Run: headless pygame with SDL's dummy video driver; simulated clock (each Clock.tick advances the game by its frame time, no real sleeping); random seed 0; keys injected as events and as key.get_pressed() state; mouse plan: one left click at the window centre at the start of phase 2, then a move to the lower-right quarter at the start of phase 3.
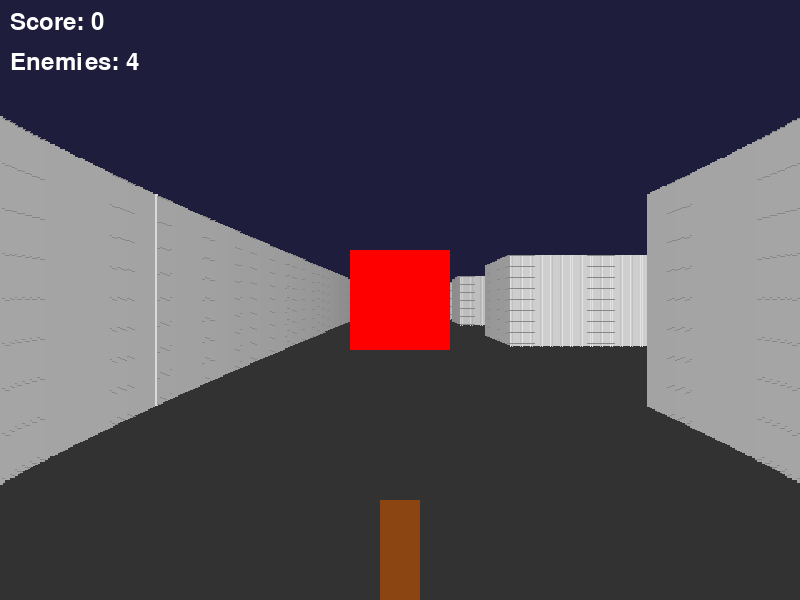
Frame 1 of 4 · flips 1–60 · no input
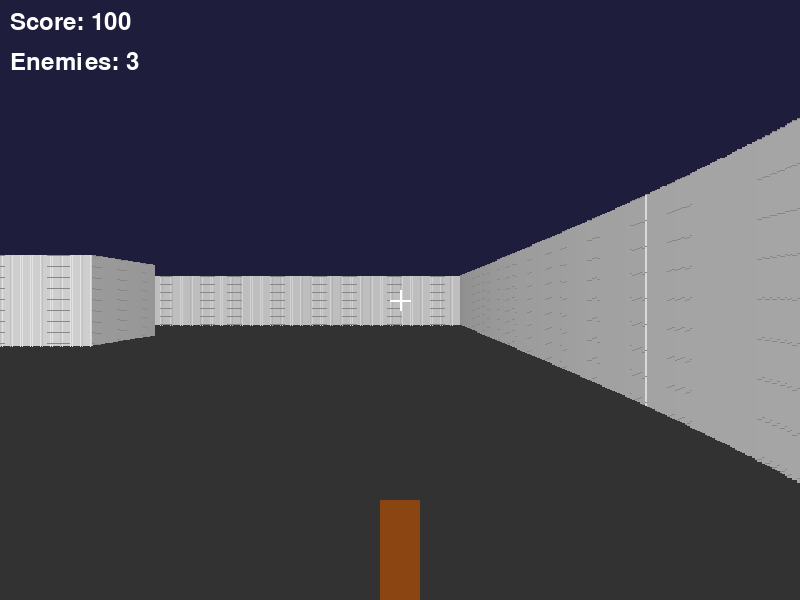
Frame 2 of 4 · flips 61–180 · clicked the window centre · tapped SPACE, RETURN · held RIGHT (→), D
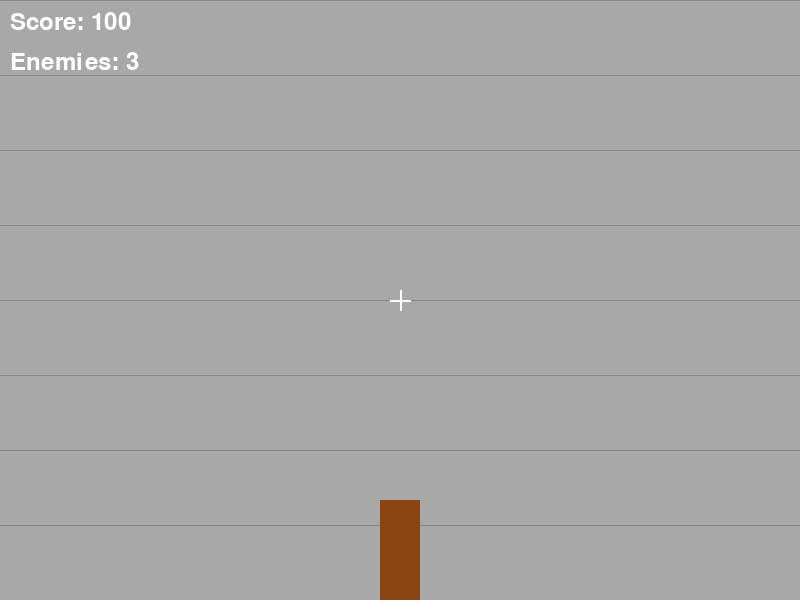
Frame 3 of 4 · flips 181–300 · moved the mouse to the lower-right quarter · held DOWN (↓), S
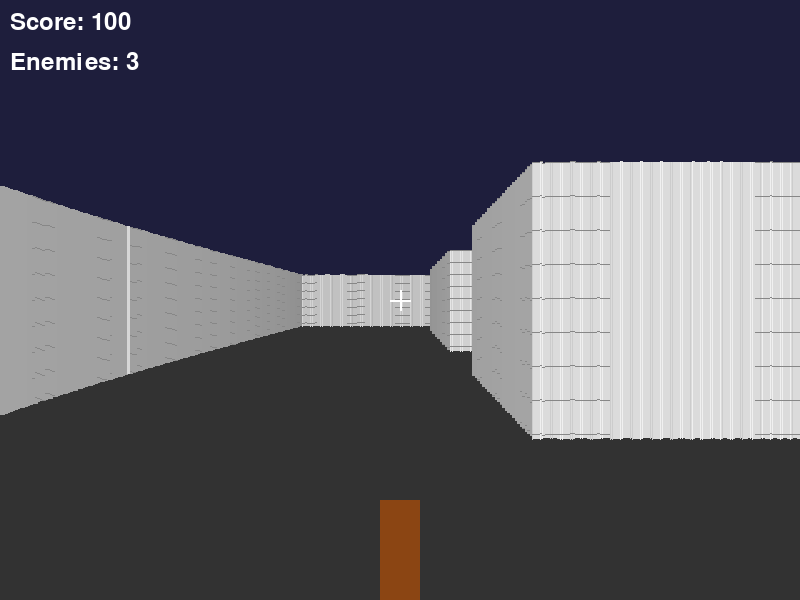
Frame 4 of 4 · flips 301–420 · held LEFT (←), A, UP (↑), W

The pygame program that drew these frames:

import pygame
import sys
import math

pygame.init()

WIDTH, HEIGHT = 800, 600
HALF_HEIGHT = HEIGHT // 2
FOV = math.pi / 3  
HALF_FOV = FOV / 2
TILE_SIZE = 64 
PLAYER_SPEED = 0.05
PLAYER_ROT_SPEED = 0.03

BLACK = (0, 0, 0)
WHITE = (255, 255, 255)
RED = (255, 0, 0)
GREEN = (0, 255, 0)
BLUE = (0, 0, 255)
GRAY = (100, 100, 100)
DARK_GRAY = (50, 50, 50)
BROWN = (139, 69, 19)

WALL_COLORS = {
    1: (225, 225, 225)  

}
MAP = [
    [1, 1, 1, 1, 1, 1, 1, 1, 1, 1, 1, 1, 1, 1],
    [1, 0, 0, 0, 0, 0, 0, 0, 0, 0, 0, 0, 0, 1],
    [1, 0, 1, 0, 0, 1, 0, 0, 1, 0, 1, 1, 0, 1],
    [1, 0, 1, 0, 0, 0, 0, 1, 1, 0, 0, 0, 0, 1],
    [1, 0, 1, 0, 0, 0, 0, 1, 0, 0, 0, 1, 1, 1],
    [1, 0, 0, 0, 0, 1, 0, 0, 1, 0, 1, 0, 0, 1],
    [1, 0, 0, 0, 0, 0, 0, 0, 1, 0, 1, 0, 0, 1],
    [1, 0, 0, 0, 0, 0, 0, 0, 1, 0, 0, 0, 0, 1],
    [1, 1, 1, 1, 1, 1, 1, 1, 1, 1, 1, 1, 1, 1]
]

MAP_WIDTH = len(MAP[0])
MAP_HEIGHT = len(MAP)
RAY_COUNT = 320

screen = pygame.display.set_mode((WIDTH, HEIGHT))
pygame.display.set_caption("Updated Doom Walls")
clock = pygame.time.Clock()
font = pygame.font.SysFont(None, 36)

player_x = 1.5  
player_y = 1.5  
player_angle = 0  

class Enemy:
    def __init__(self, x, y):
        self.x = x
        self.y = y
        self.is_alive = True
        
    def check_hit(self, x, y, radius=0.3):
        distance = math.sqrt((self.x - x)**2 + (self.y - y)**2)
        return distance < radius

enemies = [
    Enemy(3.5, 3.5),
    Enemy(5.5, 4.5),
    Enemy(2.5, 2.5),
    Enemy(4.5, 1.5)
]

score = 0

def create_wall_texture(wall_type, width, height):
    texture = pygame.Surface((width, height))
    base_color = WALL_COLORS.get(wall_type, (128, 128, 128))
    
    texture.fill(base_color)
    
    stripe_width = max(1, width // 8)
    for x in range(0, width, stripe_width * 2):
        darker_color = tuple(max(0, c - 30) for c in base_color)
        pygame.draw.rect(texture, darker_color, (x, 0, stripe_width, height))
    
    row_height = max(1, height // 12)
    for y in range(0, height, row_height):
        line_color = tuple(max(0, c - 20) for c in base_color)
        pygame.draw.line(texture, line_color, (0, y), (width, y), 1)
    
    for i in range(width * height // 20):
        x = pygame.math.Vector2(pygame.math.Vector2(0, width).x, pygame.math.Vector2(0, height).y)
        noise_color = tuple(min(255, max(0, c + pygame.math.Vector2(-10, 10).x)) for c in base_color)
        if 0 <= x.x < width and 0 <= x.y < height:
            texture.set_at((int(x.x), int(x.y)), noise_color)
    
    return texture

def cast_rays():
    rays = []
    for i in range(RAY_COUNT):
        ray_angle = player_angle - HALF_FOV + FOV * i / RAY_COUNT
        
        distance = 0
        hit_wall = False
        wall_type = 1
        hit_vertical = False  
        wall_x = 0  
        
        cos_a = math.cos(ray_angle)
        sin_a = math.sin(ray_angle)
        
        step_size = 0.01
        ray_x, ray_y = player_x, player_y
        
        while not hit_wall and distance < 20:
            distance += step_size
            ray_x = player_x + distance * cos_a
            ray_y = player_y + distance * sin_a
            
            if ray_x < 0 or ray_x >= MAP_WIDTH or ray_y < 0 or ray_y >= MAP_HEIGHT:
                hit_wall = True
                distance = 20  
                wall_type = 1
            elif MAP[int(ray_y)][int(ray_x)] != 0:
                hit_wall = True
                wall_type = MAP[int(ray_y)][int(ray_x)]
                
                prev_x = player_x + (distance - step_size) * cos_a
                prev_y = player_y + (distance - step_size) * sin_a
                
                if int(prev_x) != int(ray_x):
                    hit_vertical = True
                    wall_x = ray_y % 1
                else:
                    hit_vertical = False
                    wall_x = ray_x % 1

        distance = distance * math.cos(player_angle - ray_angle)
        
        wall_height = min(int(TILE_SIZE * 5 / distance), HEIGHT)
        
        wall_top = HALF_HEIGHT - wall_height // 2
        wall_bottom = wall_top + wall_height
        
        base_shade = max(40, min(255 - int(distance * 6), 255))
        
        if hit_vertical:
            shade = base_shade
        else:
            shade = int(base_shade * 0.75)
        
        rays.append({
            'distance': distance,
            'height': wall_height,
            'top': wall_top,
            'bottom': wall_bottom,
            'shade': shade,
            'wall_type': wall_type,
            'wall_x': wall_x,
            'hit_vertical': hit_vertical
        })
    
    return rays

def draw_scene(rays):
    screen.fill(BLACK)
    
    pygame.draw.rect(screen, DARK_GRAY, (0, HALF_HEIGHT, WIDTH, HALF_HEIGHT))
    
    ceiling_color = (30, 30, 60)
    pygame.draw.rect(screen, ceiling_color, (0, 0, WIDTH, HALF_HEIGHT))
    
    strip_width = WIDTH / RAY_COUNT
    
    for i, ray in enumerate(rays):
        x = i * strip_width
        
        base_color = WALL_COLORS.get(ray['wall_type'], (128, 128, 128))
        
        wall_color = tuple(int(c * ray['shade'] / 255) for c in base_color)
        
        pygame.draw.rect(screen, wall_color, (x, ray['top'], max(1, int(strip_width + 1)), ray['height']))
        
        if ray['height'] > 15 and strip_width > 1:
            noise_factor = (ray['wall_x'] * 31 + ray['distance']) % 1
            if noise_factor > 0.7:
                highlight_color = tuple(min(255, int(c * 1.15)) for c in wall_color)
            elif noise_factor < 0.3:
                shadow_color = tuple(int(c * 0.85) for c in wall_color)
                wall_color = shadow_color
            
            if ray['hit_vertical']:
                edge_color = tuple(min(255, int(c * 1.1)) for c in wall_color)
                if int(x) % 2 == 0:
                    pygame.draw.line(screen, edge_color, (x, ray['top']), (x, ray['top'] + ray['height']), 1)
            
            brick_pattern = int(ray['wall_x'] * 8) % 3
            if brick_pattern == 0 and ray['height'] > 30:
                mortar_color = tuple(int(c * 0.6) for c in base_color)
                for y_offset in range(0, ray['height'], max(8, ray['height'] // 8)):
                    if y_offset + ray['top'] < HEIGHT:
                        pygame.draw.line(screen, mortar_color, 
                                       (x, ray['top'] + y_offset), 
                                       (x + strip_width, ray['top'] + y_offset), 1)
    
    weapon_rect = pygame.Rect(WIDTH // 2 - 20, HEIGHT - 100, 40, 100)
    pygame.draw.rect(screen, BROWN, weapon_rect)
    
    pygame.draw.line(screen, WHITE, (WIDTH // 2 - 10, HEIGHT // 2), (WIDTH // 2 + 10, HEIGHT // 2), 2)
    pygame.draw.line(screen, WHITE, (WIDTH // 2, HEIGHT // 2 - 10), (WIDTH // 2, HEIGHT // 2 + 10), 2)
    
    for enemy in enemies:
        if not enemy.is_alive:
            continue
        
        dx = enemy.x - player_x
        dy = enemy.y - player_y
        
        enemy_angle = math.atan2(dy, dx)
        relative_angle = enemy_angle - player_angle
        
        while relative_angle > math.pi:
            relative_angle -= 2 * math.pi
        while relative_angle < -math.pi:
            relative_angle += 2 * math.pi
            
        if abs(relative_angle) < HALF_FOV:
            distance = math.sqrt(dx*dx + dy*dy)
            size = int(min(100, 800 / distance))
            
            screen_x = int(WIDTH // 2 + (relative_angle / HALF_FOV) * (WIDTH // 2) - size // 2)
            screen_y = int(HALF_HEIGHT - size // 2)
            
            if distance < 12:  
                pygame.draw.rect(screen, RED, (screen_x, screen_y, size, size))
    
    score_text = font.render(f"Score: {score}", True, WHITE)
    screen.blit(score_text, (10, 10))
    
    enemies_left = sum(1 for enemy in enemies if enemy.is_alive)
    enemies_text = font.render(f"Enemies: {enemies_left}", True, WHITE)
    screen.blit(enemies_text, (10, 50))
    
    if enemies_left == 0:
        win_text = font.render("YOU WIN!", True, GREEN)
        screen.blit(win_text, (WIDTH // 2 - 80, HEIGHT // 2))

def check_collision(x, y):
    if x < 0 or x >= MAP_WIDTH or y < 0 or y >= MAP_HEIGHT:
        return True
    
    for i in range(int(y) - 1, int(y) + 2):
        for j in range(int(x) - 1, int(x) + 2):
            if 0 <= i < MAP_HEIGHT and 0 <= j < MAP_WIDTH:
                if MAP[i][j] != 0:
                    dist_x = abs(x - (j + 0.5))
                    dist_y = abs(y - (i + 0.5))
                    
                    if dist_x < 0.3 and dist_y < 0.3:
                        return True
    
    return False

def handle_shooting():
    global score
    
    mouse_pressed = pygame.mouse.get_pressed()
    
    if mouse_pressed[0]:
        cos_a = math.cos(player_angle)
        sin_a = math.sin(player_angle)
        
        for dist in range(1, 100):
            test_dist = dist * 0.1
            test_x = player_x + cos_a * test_dist
            test_y = player_y + sin_a * test_dist
            
            for enemy in enemies:
                if enemy.is_alive and enemy.check_hit(test_x, test_y):
                    enemy.is_alive = False
                    score += 100
                    return  
            
            if MAP[int(test_y)][int(test_x)] != 0:
                return

def main():
    global player_x, player_y, player_angle, score
    
    running = True
    
    while running:
        for event in pygame.event.get():
            if event.type == pygame.QUIT:
                running = False
            
            if event.type == pygame.KEYDOWN:
                if event.key == pygame.K_r:
                    player_x, player_y = 1.5, 1.5
                    player_angle = 0
                    score = 0
                    for enemy in enemies:
                        enemy.is_alive = True
            
        keys = pygame.key.get_pressed()
        
        move_speed = PLAYER_SPEED
        if keys[pygame.K_w] or keys[pygame.K_UP]:
            dx = math.cos(player_angle) * move_speed
            dy = math.sin(player_angle) * move_speed
            if not check_collision(player_x + dx, player_y + dy):
                player_x += dx
                player_y += dy
        
        if keys[pygame.K_s] or keys[pygame.K_DOWN]:
            dx = -math.cos(player_angle) * move_speed
            dy = -math.sin(player_angle) * move_speed
            if not check_collision(player_x + dx, player_y + dy):
                player_x += dx
                player_y += dy
        
        if keys[pygame.K_a]:
            dx = math.sin(player_angle) * move_speed
            dy = -math.cos(player_angle) * move_speed
            if not check_collision(player_x + dx, player_y + dy):
                player_x += dx
                player_y += dy
        
        if keys[pygame.K_d]:
            dx = -math.sin(player_angle) * move_speed
            dy = math.cos(player_angle) * move_speed
            if not check_collision(player_x + dx, player_y + dy):
                player_x += dx
                player_y += dy
        
        if keys[pygame.K_q]:
            player_angle -= PLAYER_ROT_SPEED
        
        if keys[pygame.K_e]:
            player_angle += PLAYER_ROT_SPEED
        
        player_angle %= 2 * math.pi
        
        handle_shooting()
        
        rays = cast_rays()
        draw_scene(rays)
        pygame.display.flip()
        
        clock.tick(60)
    
    pygame.quit()
    sys.exit()

if __name__ == "__main__":
    main()
